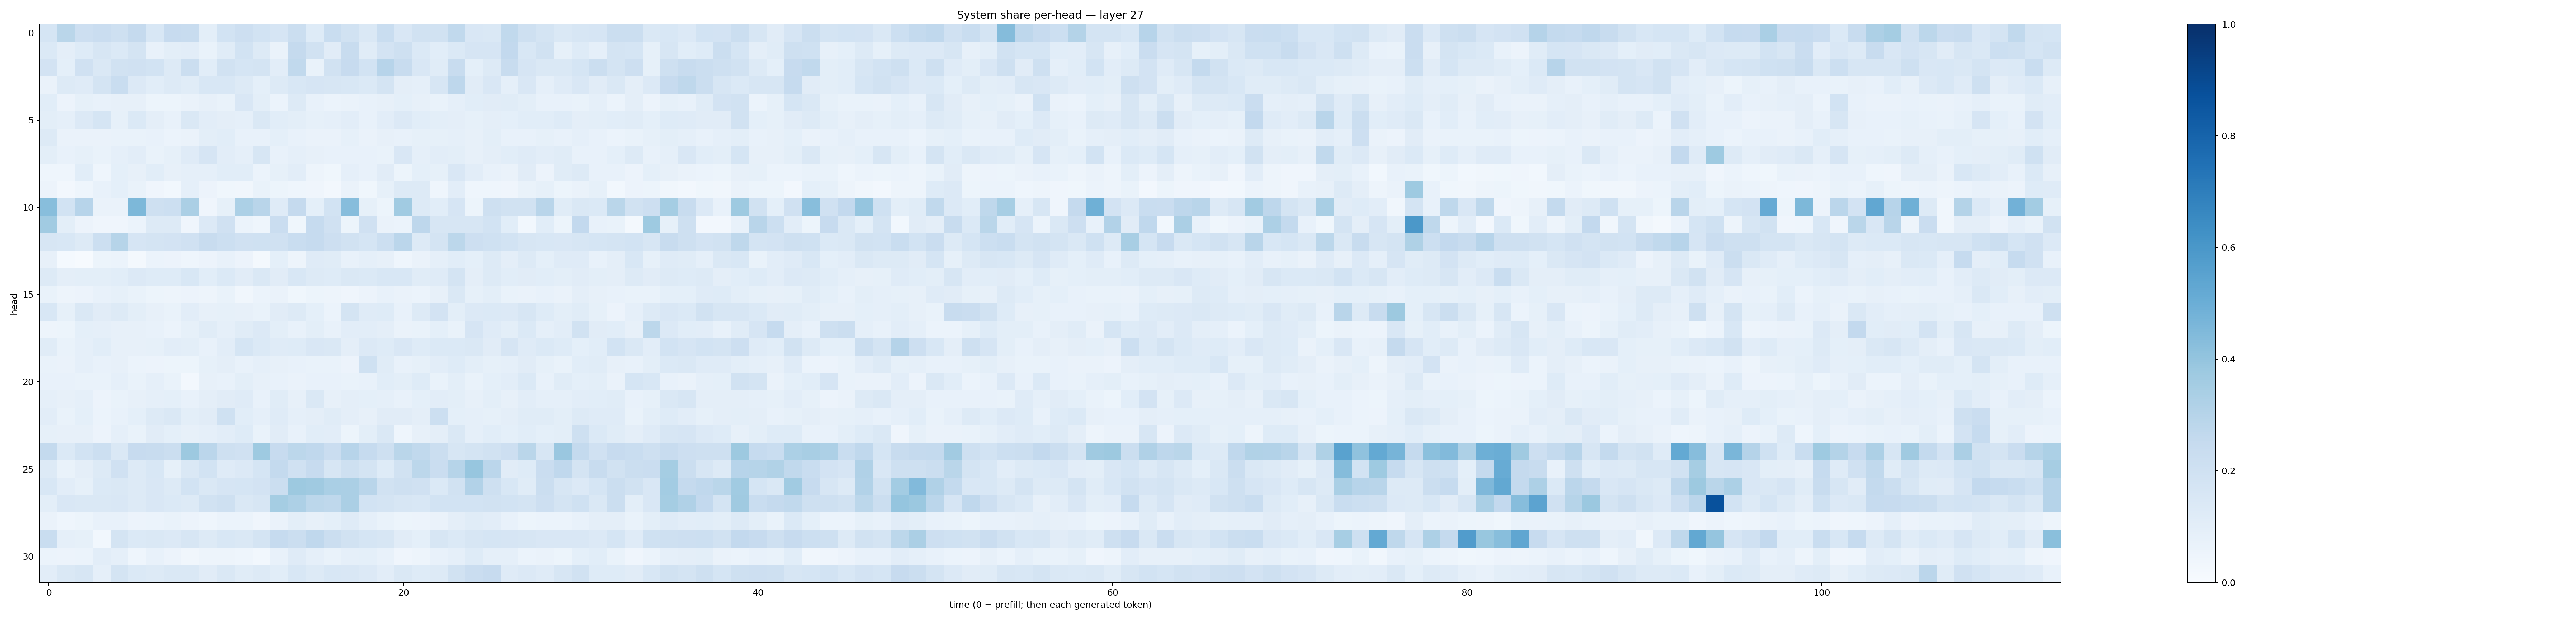

Data behind this chart, as committed beside it:
0.16995765, 0.28636312, 0.21104304, 0.22738738, 0.20578544, 0.2513329, 0.15262033, 0.24494956, 0.24017408, 0.09840171, 0.18704273, 0.21386904, 0.18518521, 0.1655447, 0.21973597, 0.12158556, 0.23108584, 0.18819563, 0.14131245, 0.2323744, 0.14877453, 0.192327, 0.19455655, 0.26253387
0.1401, 0.09645, 0.1248, 0.16, 0.1372, 0.1758, 0.07612, 0.09847, 0.1036, 0.06716, 0.1147, 0.184, 0.1308, 0.0649, 0.2513, 0.1879, 0.1109, 0.2411, 0.1162, 0.1835, 0.2093, 0.14, 0.1081, 0.1371
0.1815, 0.09129, 0.1984, 0.1407, 0.1921, 0.1975, 0.1846, 0.1271, 0.2234, 0.1093, 0.192, 0.1688, 0.172, 0.1016, 0.2651, 0.06862, 0.1897, 0.2443, 0.1847, 0.2943, 0.2389, 0.1523, 0.1148, 0.2349
0.06471, 0.1317, 0.1172, 0.1786, 0.2306, 0.1339, 0.1064, 0.1271, 0.1143, 0.1548, 0.1525, 0.1255, 0.09022, 0.1254, 0.1525, 0.1672, 0.1564, 0.1551, 0.14, 0.1764, 0.0938, 0.08701, 0.161, 0.2746
0.1067, 0.05774, 0.08337, 0.076, 0.07921, 0.07898, 0.05296, 0.05121, 0.06376, 0.08144, 0.06974, 0.1514, 0.09851, 0.05962, 0.1274, 0.07337, 0.06225, 0.0642, 0.07698, 0.08197, 0.09022, 0.08051, 0.07022, 0.08911
0.1008, 0.08614, 0.133, 0.1693, 0.08349, 0.137, 0.09384, 0.07776, 0.1484, 0.1023, 0.09392, 0.08626, 0.1483, 0.107, 0.1011, 0.08351, 0.08804, 0.1046, 0.07334, 0.1053, 0.1363, 0.1055, 0.09883, 0.09432
0.1326, 0.06288, 0.06339, 0.06359, 0.06783, 0.06887, 0.07385, 0.06085, 0.06375, 0.09936, 0.1079, 0.07465, 0.07812, 0.09043, 0.07663, 0.06391, 0.06313, 0.0823, 0.06424, 0.07995, 0.07703, 0.08592, 0.08218, 0.08821
0.09932, 0.07249, 0.08314, 0.06869, 0.08866, 0.1054, 0.06728, 0.0839, 0.1184, 0.1667, 0.1027, 0.08664, 0.1593, 0.07421, 0.08728, 0.08158, 0.07651, 0.07636, 0.07743, 0.06681, 0.1486, 0.08706, 0.1046, 0.09889
0.04392, 0.04639, 0.1059, 0.04483, 0.08989, 0.08008, 0.1062, 0.07937, 0.08682, 0.08877, 0.1092, 0.1091, 0.06241, 0.08547, 0.1032, 0.04727, 0.03853, 0.08851, 0.07268, 0.1119, 0.05171, 0.0906, 0.0844, 0.1523
0.05779, 0.02534, 0.04614, 0.07571, 0.09257, 0.07001, 0.04161, 0.0302, 0.08662, 0.05627, 0.03687, 0.03268, 0.06928, 0.0514, 0.04418, 0.03972, 0.02403, 0.06402, 0.03779, 0.08469, 0.127, 0.1265, 0.04382, 0.1043
0.4268, 0.1852, 0.2951, 0.06562, 0.0648, 0.4532, 0.2054, 0.2151, 0.3339, 0.04294, 0.08322, 0.3287, 0.2914, 0.1176, 0.2519, 0.09086, 0.1863, 0.4332, 0.08303, 0.0544, 0.3646, 0.132, 0.1078, 0.1646
0.3665, 0.09949, 0.05826, 0.04271, 0.04076, 0.06013, 0.1281, 0.1264, 0.03952, 0.1344, 0.196, 0.05909, 0.04343, 0.2301, 0.0373, 0.2488, 0.1978, 0.05255, 0.1986, 0.06552, 0.05982, 0.2755, 0.1624, 0.1619
0.1633, 0.1537, 0.1321, 0.2157, 0.2985, 0.1668, 0.1746, 0.1809, 0.1991, 0.2393, 0.2162, 0.1971, 0.2027, 0.1964, 0.2326, 0.2497, 0.211, 0.1947, 0.1717, 0.2172, 0.2837, 0.1309, 0.1785, 0.2781
0.08036, 0.01243, 0.006989, 0.05358, 0.05896, 0.01608, 0.05889, 0.0572, 0.04557, 0.05643, 0.0711, 0.05832, 0.0219, 0.09174, 0.0485, 0.121, 0.1167, 0.07513, 0.08644, 0.0789, 0.04617, 0.06461, 0.0889, 0.1076
0.1265, 0.09508, 0.09975, 0.09915, 0.1075, 0.1353, 0.1245, 0.1249, 0.156, 0.1068, 0.1387, 0.1111, 0.1418, 0.1124, 0.1551, 0.1274, 0.1242, 0.1451, 0.139, 0.1556, 0.1562, 0.1138, 0.1206, 0.1727
0.06791, 0.04789, 0.05687, 0.07231, 0.08275, 0.06824, 0.05425, 0.05063, 0.05492, 0.04869, 0.06731, 0.03469, 0.06126, 0.06541, 0.03784, 0.05308, 0.04835, 0.04153, 0.0547, 0.07464, 0.06496, 0.06225, 0.08006, 0.1441
0.1525, 0.08263, 0.1424, 0.111, 0.1299, 0.1008, 0.08112, 0.06789, 0.1048, 0.08151, 0.0833, 0.0798, 0.0693, 0.1109, 0.1269, 0.09034, 0.0612, 0.1745, 0.121, 0.1236, 0.07219, 0.1309, 0.182, 0.09857
0.04898, 0.05096, 0.0909, 0.08638, 0.0819, 0.07893, 0.0742, 0.06109, 0.08344, 0.1135, 0.08719, 0.114, 0.1352, 0.1011, 0.0745, 0.09841, 0.07728, 0.1028, 0.1046, 0.09709, 0.06634, 0.06795, 0.09214, 0.06688
0.1169, 0.06844, 0.08925, 0.1062, 0.08075, 0.07884, 0.08484, 0.1039, 0.1005, 0.07775, 0.1016, 0.171, 0.1397, 0.1184, 0.1234, 0.151, 0.142, 0.09646, 0.135, 0.1231, 0.1515, 0.1249, 0.1369, 0.1389
0.06739, 0.06357, 0.08852, 0.0747, 0.0803, 0.06053, 0.05656, 0.05161, 0.05366, 0.08226, 0.09596, 0.07189, 0.08639, 0.07987, 0.07456, 0.06711, 0.06963, 0.05729, 0.2006, 0.1142, 0.07225, 0.08256, 0.1043, 0.1233
0.07678, 0.07078, 0.06922, 0.06769, 0.08851, 0.06933, 0.08823, 0.06951, 0.02611, 0.07932, 0.07407, 0.09766, 0.079, 0.07653, 0.0656, 0.07362, 0.07197, 0.06981, 0.07438, 0.1084, 0.1002, 0.1248, 0.06644, 0.09771
0.08814, 0.08102, 0.08719, 0.05621, 0.06729, 0.08047, 0.08963, 0.09342, 0.07505, 0.09577, 0.1113, 0.1191, 0.07491, 0.1137, 0.08162, 0.143, 0.0813, 0.09698, 0.09006, 0.08917, 0.07671, 0.09348, 0.103, 0.1007
0.1019, 0.06752, 0.09167, 0.06049, 0.07697, 0.0913, 0.1297, 0.1416, 0.1004, 0.1116, 0.2017, 0.1088, 0.08614, 0.1182, 0.08974, 0.09453, 0.1137, 0.09383, 0.08086, 0.1126, 0.1107, 0.09505, 0.2167, 0.0918
0.08307, 0.08016, 0.07907, 0.05482, 0.08802, 0.06784, 0.1115, 0.09265, 0.07989, 0.08789, 0.1021, 0.1233, 0.06721, 0.1125, 0.07682, 0.1055, 0.1033, 0.05334, 0.09917, 0.1424, 0.04459, 0.07968, 0.09653, 0.1478
0.2574, 0.1401, 0.1854, 0.2152, 0.141, 0.2449, 0.2391, 0.2196, 0.3751, 0.2849, 0.2076, 0.1958, 0.3712, 0.2448, 0.2811, 0.2675, 0.2291, 0.2948, 0.2474, 0.2074, 0.286, 0.2629, 0.2219, 0.1568
0.129, 0.06845, 0.09557, 0.1305, 0.1978, 0.1294, 0.1554, 0.08451, 0.146, 0.1856, 0.1186, 0.1359, 0.1685, 0.2555, 0.1977, 0.2443, 0.164, 0.2038, 0.1759, 0.1241, 0.1918, 0.2805, 0.2266, 0.2974
0.1556, 0.1049, 0.08534, 0.1402, 0.1464, 0.1302, 0.1497, 0.1304, 0.1856, 0.1458, 0.1653, 0.1691, 0.1817, 0.2257, 0.3766, 0.369, 0.3379, 0.3345, 0.2921, 0.1927, 0.2068, 0.198, 0.1383, 0.1891
0.09786, 0.1521, 0.1457, 0.1462, 0.1501, 0.1299, 0.1487, 0.137, 0.1307, 0.1949, 0.205, 0.147, 0.1568, 0.3536, 0.3245, 0.28, 0.2703, 0.3329, 0.1874, 0.1751, 0.1634, 0.1536, 0.1837, 0.1843
0.06549, 0.04568, 0.05196, 0.07586, 0.07489, 0.05691, 0.05919, 0.0666, 0.05485, 0.04582, 0.06111, 0.05996, 0.03907, 0.06271, 0.09969, 0.08136, 0.09063, 0.118, 0.08895, 0.0679, 0.05296, 0.05616, 0.06494, 0.09458
0.2338, 0.08806, 0.08467, 0.03012, 0.1785, 0.1391, 0.148, 0.1334, 0.1621, 0.1271, 0.1543, 0.144, 0.1753, 0.2497, 0.2215, 0.2668, 0.2212, 0.1952, 0.1687, 0.1612, 0.1116, 0.09026, 0.1633, 0.137
0.05957, 0.05656, 0.05897, 0.1046, 0.0898, 0.04551, 0.07648, 0.05742, 0.03348, 0.05036, 0.0484, 0.04619, 0.0297, 0.07762, 0.1173, 0.08901, 0.06647, 0.08756, 0.08994, 0.07157, 0.0422, 0.05047, 0.07081, 0.08667
0.1055, 0.143, 0.157, 0.08654, 0.1775, 0.1368, 0.1261, 0.1417, 0.1484, 0.1133, 0.1428, 0.117, 0.1295, 0.1061, 0.1546, 0.1264, 0.1525, 0.1491, 0.1344, 0.1032, 0.1412, 0.1232, 0.1294, 0.1924
